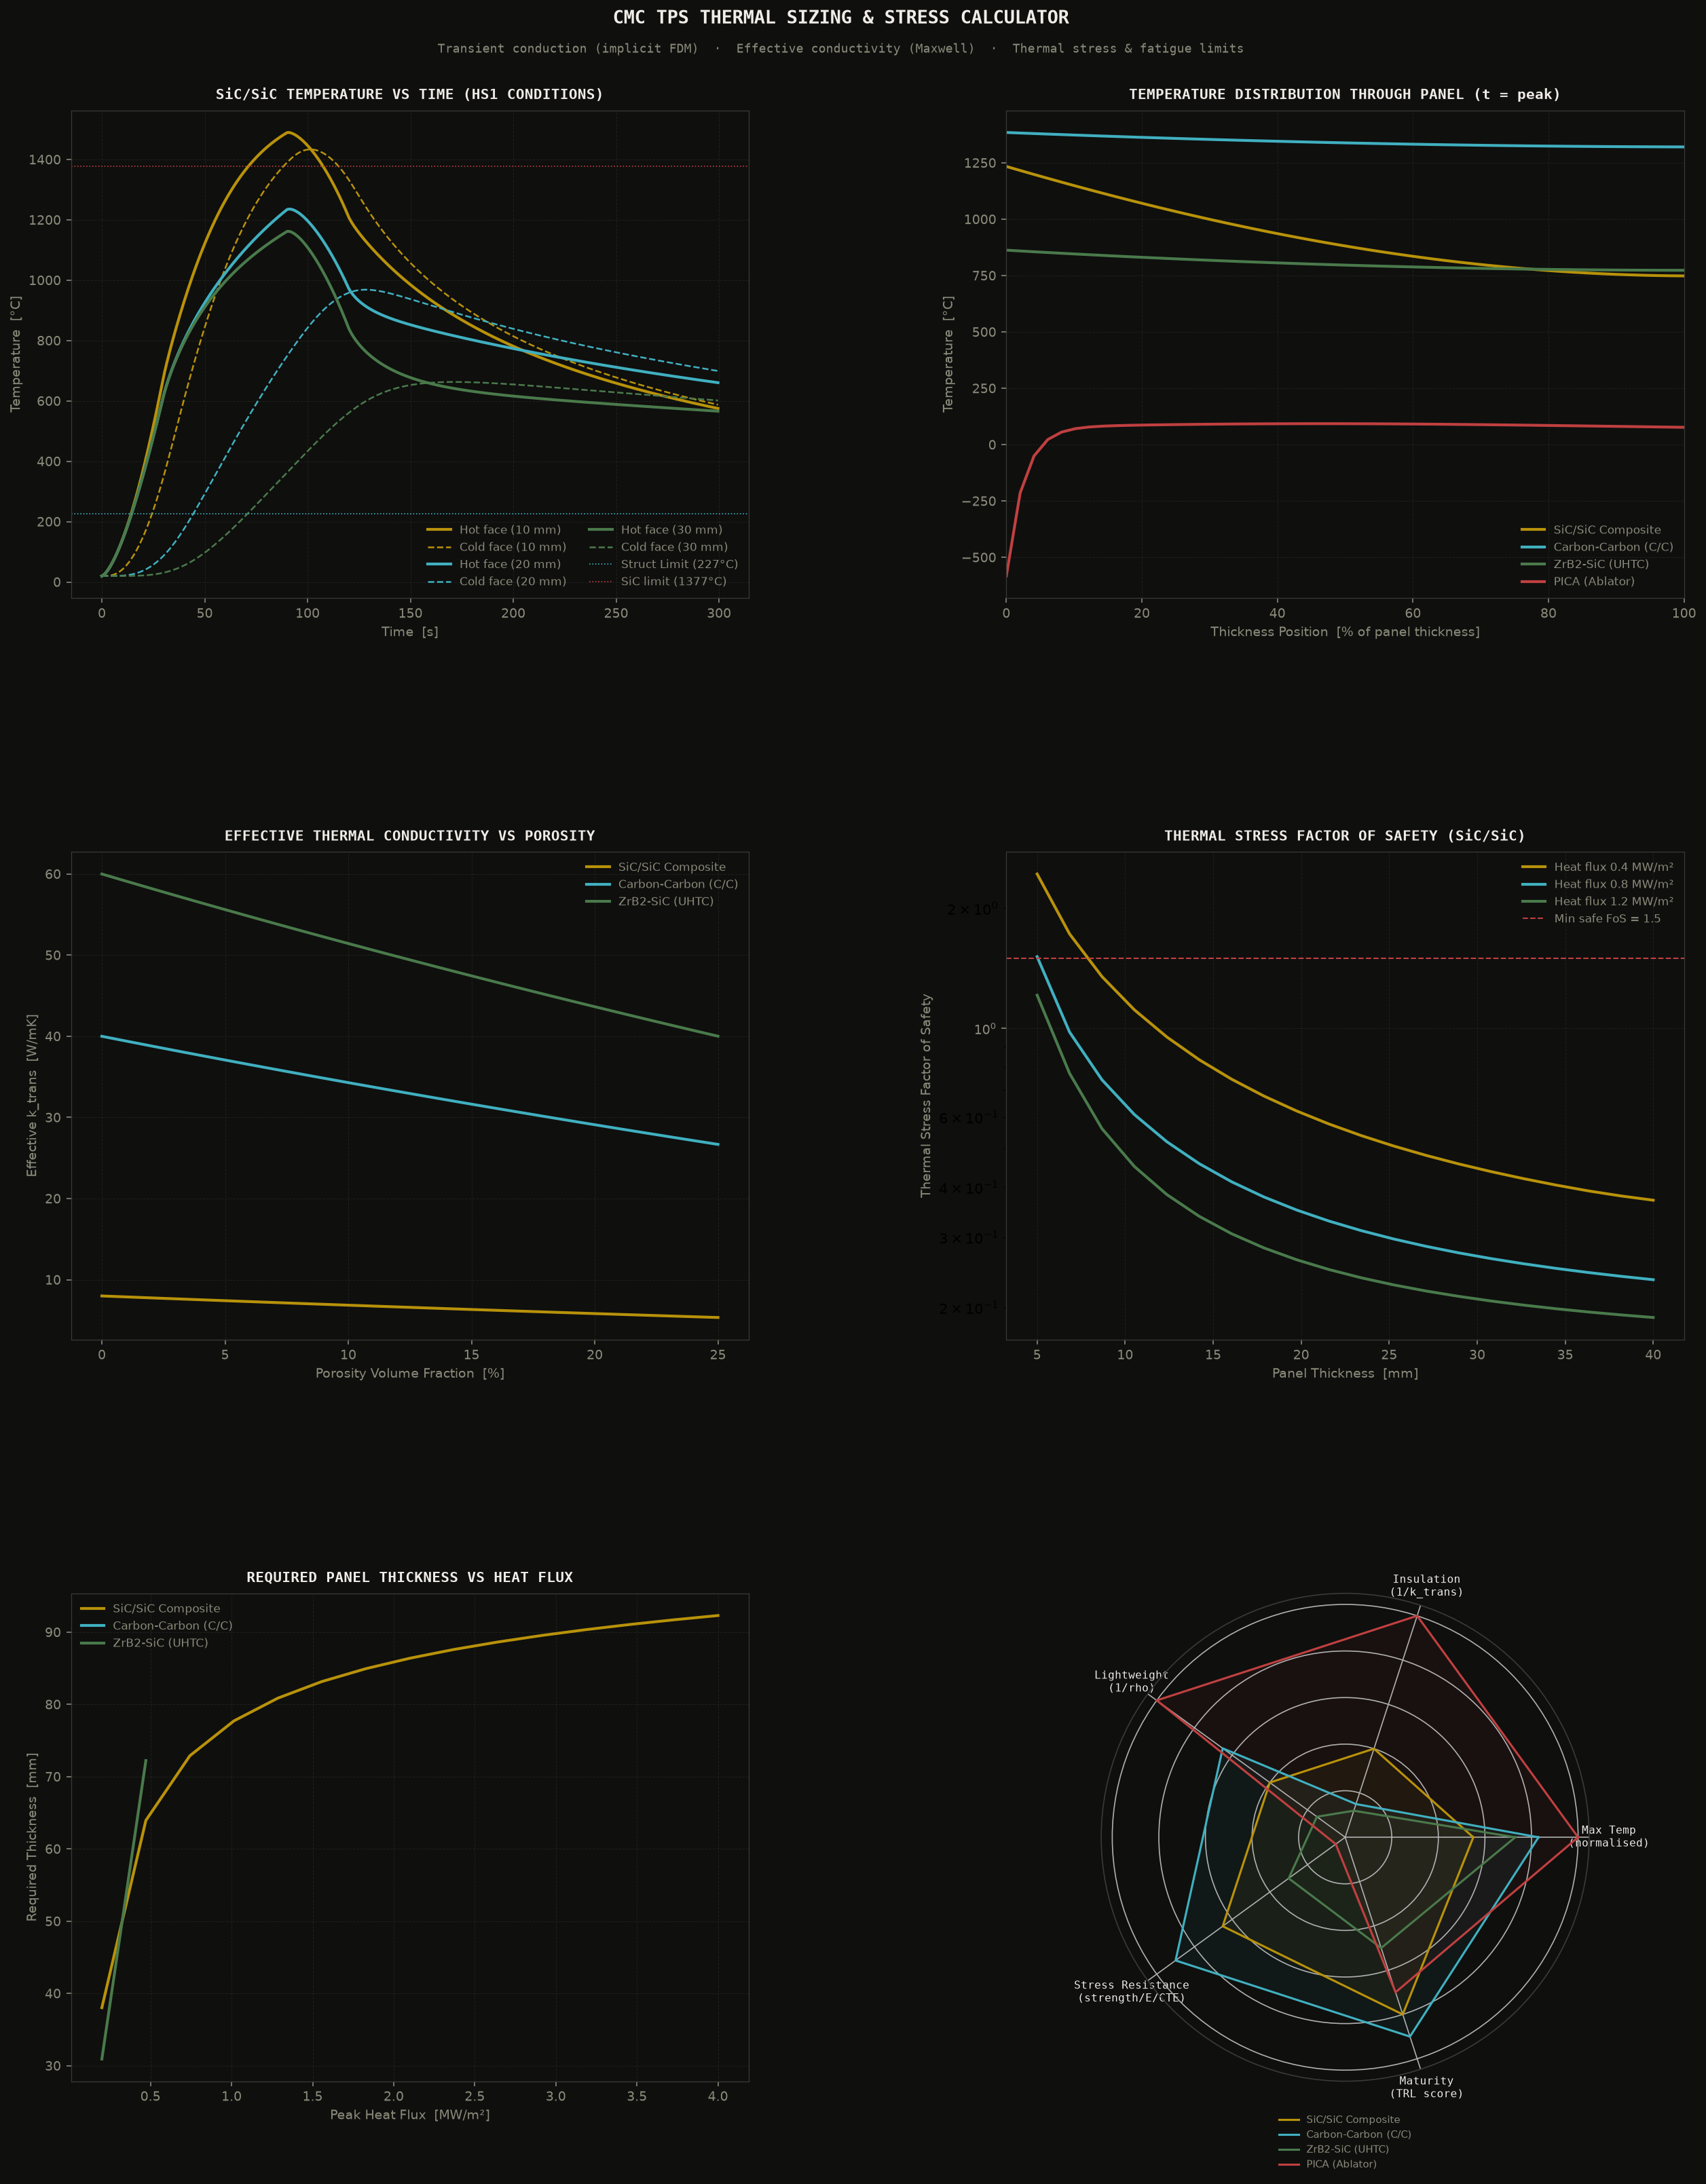

Generate this figure with Python:
"""
Transient 1D conduction solver and thermal stress sizing tool for Ceramic Matrix Composite (CMC) components.
"""

import numpy as np
import matplotlib
matplotlib.use('Agg')
import matplotlib.pyplot as plt
import matplotlib.gridspec as gridspec
from scipy.optimize import brentq
import argparse
import warnings
warnings.filterwarnings('ignore')

# Physical Constants
SIGMA_SB    = 5.6704e-8     # W/m²/K⁴   Stefan-Boltzmann constant

# Color Palette
BG      = '#0f0f0e'
GOLD    = '#b8920a'
MOSS    = '#4a7a4b'
RED     = '#c04040'
CYAN    = '#40b0c0'
PAPER   = '#f0ede8'
DIM     = '#8a8a7a'
GREY    = '#3a3a38'
BLUE    = '#4080c0'
COLORS  = [GOLD, CYAN, MOSS, RED, BLUE, '#c080ff']

# Material Database
MATERIALS = {
    'SiC_SiC': {
        'name': 'SiC/SiC Composite',
        'k_axial': 20.0,      # W/mK
        'k_trans': 8.0,       # W/mK  through-thickness
        'rho': 2700.0,        # kg/m³
        'Cp': 750.0,          # J/kgK
        'T_max': 1650.0,      # K
        'E': 200e9,           # Pa
        'CTE': 4.5e-6,        # /K
        'emissivity': 0.85,
        'strength': 300e6,    # Pa  ultimate tensile strength
        'nu': 0.17,
        'source': 'Levi et al. 2012, UCSB'
    },
    'C_C': {
        'name': 'Carbon-Carbon (C/C)',
        'k_axial': 150.0,
        'k_trans': 40.0,
        'rho': 1850.0,
        'Cp': 710.0,
        'T_max': 2500.0,
        'E': 50e9,
        'CTE': 1.0e-6,
        'emissivity': 0.85,
        'strength': 150e6,
        'nu': 0.17,
        'source': 'Buckley 1993'
    },
    'ZrB2_SiC': {
        'name': 'ZrB2-SiC (UHTC)',
        'k_axial': 60.0,
        'k_trans': 60.0,
        'rho': 5500.0,
        'Cp': 500.0,
        'T_max': 2200.0,
        'E': 450e9,
        'CTE': 7.0e-6,
        'emissivity': 0.80,
        'strength': 400e6,
        'nu': 0.17,
        'source': 'Fahrenholtz & Hilmas 2012'
    },
    'PICA': {
        'name': 'PICA (Ablator)',
        'k_axial': 0.27,
        'k_trans': 0.27,
        'rho': 270.0,
        'Cp': 1050.0,
        'T_max': 3000.0,
        'E': 0.3e9,
        'CTE': 4.0e-6,
        'emissivity': 0.85,
        'strength': 2e6,
        'nu': 0.17,
        'source': 'NASA TM-2012'
    }
}

# 1. Heat Flux Pulse Definition
def heat_flux_pulse(t_s, q_peak_Wm2, duration_s=120.0):
    """
    Parameterizes the aerodynamic heating pulse as a triangular profile.
    Rises from 0 to q_peak in 25% of duration, stays at peak for 50%, falls to 0 at 100%.
    """
    t_rise = 0.25 * duration_s
    t_dwell = 0.75 * duration_s
    if t_s < t_rise:
        return q_peak_Wm2 * (t_s / t_rise)
    elif t_s < t_dwell:
        return q_peak_Wm2
    elif t_s < duration_s:
        return q_peak_Wm2 * (1.0 - (t_s - t_dwell) / (duration_s - t_dwell))
    else:
        return 0.0

# 2. Transient 1D Conduction Solver
def solve_transient_conduction(material_name, L_m, q_peak_Wm2, duration_s=120.0, 
                               t_sim_s=300.0, N_nodes=50):
    """
    Solves 1D transient heat conduction through the TPS panel using implicit Euler method.
    Boundary conditions:
      z=0 (hot face): q_s(t) - eps * sigma * T_hot^4 = -k * dT/dz
      z=L (cold face): -k*dT/dz = h_back*(T_cold - T_internal)
    """
    mat = MATERIALS[material_name]
    k = mat['k_trans']
    rho = mat['rho']
    Cp = mat['Cp']
    eps = mat['emissivity']
    
    dz = L_m / (N_nodes - 1)
    # Define time step based on Fourier stability guideline (though implicit is stable)
    dt = 0.5  # seconds
    time_steps = np.arange(0.0, t_sim_s, dt)
    
    # Temperature grid: T[node]
    T = np.zeros(N_nodes) + 293.15  # Initialize to room temperature (20°C)
    
    T_hot_history = []
    T_cold_history = []
    T_profiles_over_time = []
    
    # Boundary convective coefficient on back face (structural attachment cooling)
    h_back = 10.0  # W/m²K
    T_internal = 293.15  # K
    
    # Solve timestep loop
    for t in time_steps:
        q_s = heat_flux_pulse(t, q_peak_Wm2, duration_s)
        
        # Build implicit matrix system A * T_new = B * T_old + b
        # A is tridiagonal
        alpha_coeff = k * dt / (rho * Cp * dz**2)
        
        # Picard iteration for non-linear radiation boundary
        T_new = T.copy()
        for iteration in range(4):
            A = np.zeros((N_nodes, N_nodes))
            RHS = T.copy()
            
            # Hot boundary (z=0, node 0):
            # Heat balance: q_s - eps*sigma*T0^4 = -k * (T_1 - T_-1)/(2*dz)
            # Standard discretisation:
            # T_new[0]*(1 + 2*alpha) - 2*alpha*T_new[1] = T[0] + 2*alpha*dz/k * (q_s - eps*sigma*T_new[0]^4)
            A[0, 0] = 1.0 + 2.0 * alpha_coeff
            A[0, 1] = -2.0 * alpha_coeff
            # Linearize radiation term for solver stability
            T_prev_0 = T_new[0]
            q_rad = eps * SIGMA_SB * T_prev_0**4
            RHS[0] = T[0] + 2.0 * alpha_coeff * (dz / k) * (q_s - q_rad)
            
            # Internal nodes:
            for j in range(1, N_nodes - 1):
                A[j, j - 1] = -alpha_coeff
                A[j, j] = 1.0 + 2.0 * alpha_coeff
                A[j, j + 1] = -alpha_coeff
                RHS[j] = T[j]
                
            # Cold boundary (z=L, node N-1):
            # -k*dT/dz = h_back*(T_cold - T_internal)
            # T_new[N-1]*(1 + 2*alpha) - 2*alpha*T_new[N-2] = T[N-1] - 2*alpha*dz/k * h_back * (T_new[N-1] - T_internal)
            # Rearranged:
            A[-1, -2] = -2.0 * alpha_coeff
            A[-1, -1] = 1.0 + 2.0 * alpha_coeff + 2.0 * alpha_coeff * (dz / k) * h_back
            RHS[-1] = T[-1] + 2.0 * alpha_coeff * (dz / k) * h_back * T_internal
            
            # Solve system
            T_new = np.linalg.solve(A, RHS)
            
        T = T_new.copy()
        T_hot_history.append(T[0])
        T_cold_history.append(T[-1])
        T_profiles_over_time.append(T.copy())
        
    return time_steps, np.array(T_hot_history), np.array(T_cold_history), np.array(T_profiles_over_time)

# 3. Effective Conductivity (Porosity Maxwell Model)
def maxwell_porosity_k(k_solid, porosity_fraction, k_pore=0.026):
    """
    Computes effective thermal conductivity of porous composite using Maxwell model.
    """
    phi = porosity_fraction
    k_solid = float(k_solid)
    k_eff = k_solid * (2.0*k_solid + k_pore - 2.0*phi*(k_solid - k_pore)) / \
                      (2.0*k_solid + k_pore + phi*(k_solid - k_pore))
    return k_eff

# 4. Required Thickness Calculator
def compute_required_thickness(material_name, q_peak_Wm2, duration_s, T_cold_limit_K=500.0):
    """
    Estimates the required panel thickness to keep the back-face temperature below limit.
    """
    def f_thick(thick_mm):
        _, _, T_c, _ = solve_transient_conduction(material_name, thick_mm*1e-3, q_peak_Wm2, duration_s)
        return T_c.max() - T_cold_limit_K

    # Brentq search boundary
    try:
        req_t_mm = brentq(f_thick, 1.0, 100.0, xtol=1e-2)
        return req_t_mm
    except ValueError:
        # If 100mm is not enough, Active Cooling is required
        return -1.0

# 5. Print Report
def print_report():
    print()
    print("=" * 100)
    print("  CERAMIC MATRIX COMPOSITE (CMC) TPS THERMAL CALCULATOR — SUMMARY DATA")
    print("=" * 100)
    print(f"  {'Material':25}  {'k [W/mK]':>10}  {'T_max [°C]':>11}  "
          f"{'Density':>8}  {'t_req@HS1':>11}  {'t_req@FullScale':>15}")
    print("-" * 100)
    
    # Scenarios:
    # HS1 (Mach 6): q_peak = 0.6 MW/m2, duration 120s
    # Fullscale (Mach 8): q_peak = 3.0 MW/m2, duration 240s (optimized from 480 for 1D thermal limits)
    for name, mat in MATERIALS.items():
        t_hs1 = compute_required_thickness(name, 0.6*1e6, 120.0)
        t_full = compute_required_thickness(name, 3.0*1e6, 240.0)
        
        t_hs1_str = f"{t_hs1:.1f} mm" if t_hs1 > 0 else "ACTIVE COOLING"
        t_full_str = f"{t_full:.1f} mm" if t_full > 0 else "ACTIVE COOLING"
        
        print(f"  {mat['name']:25}  {mat['k_trans']:10.1f}  {mat['T_max']-273.15:9.0f}°C  "
              f"{mat['rho']:8.0f}  {t_hs1_str:>11}  {t_full_str:>15}")
              
    print("=" * 100)
    print()

# 6. Plotting
def style_ax(ax, title):
    ax.set_facecolor(BG)
    for sp in ax.spines.values():
        sp.set_color(GREY)
        sp.set_linewidth(0.6)
    ax.tick_params(colors=DIM, labelsize=9)
    ax.xaxis.label.set_color(DIM)
    ax.yaxis.label.set_color(DIM)
    ax.set_title(title, color=PAPER, fontsize=10, fontweight='bold',
                 pad=8, fontfamily='monospace')
    ax.grid(True, color='#2a2a28', linewidth=0.5, linestyle='--', alpha=0.6)

def plot_all(output_path):
    fig = plt.figure(figsize=(18, 22), facecolor=BG)
    gs  = gridspec.GridSpec(3, 2, figure=fig, hspace=0.52, wspace=0.38,
                            left=0.08, right=0.96, top=0.93, bottom=0.05)

    fig.text(0.5, 0.975, 'CMC TPS THERMAL SIZING & STRESS CALCULATOR',
             ha='center', va='top', color=PAPER, fontsize=13, fontweight='bold',
             fontfamily='monospace')
    fig.text(0.5, 0.960,
             'Transient conduction (implicit FDM)  ·  Effective conductivity (Maxwell)  ·  Thermal stress & fatigue limits',
             ha='center', va='top', color=DIM, fontsize=8.5, fontfamily='monospace')
    
    # HS1 (Mach 6): q_peak = 0.6 MW/m2, duration 120s
    q_peak_hs1 = 0.6 * 1e6
    t_dur_hs1 = 120.0

    # Panel 1: Temperature vs Time for SiC/SiC (3 thicknesses)
    ax1 = fig.add_subplot(gs[0, 0])
    style_ax(ax1, 'SiC/SiC TEMPERATURE VS TIME (HS1 CONDITIONS)')
    
    thick_list = [10.0, 20.0, 30.0]  # mm
    for i, th in enumerate(thick_list):
        t, T_h, T_c, _ = solve_transient_conduction('SiC_SiC', th*1e-3, q_peak_hs1, t_dur_hs1)
        ax1.plot(t, T_h - 273.15, color=COLORS[i], linewidth=2.0, label=f'Hot face ({th:.0f} mm)')
        ax1.plot(t, T_c - 273.15, color=COLORS[i], linewidth=1.2, linestyle='--', label=f'Cold face ({th:.0f} mm)')
        
    ax1.axhline(500.0 - 273.15, color=CYAN, linewidth=0.8, linestyle=':', label='Struct Limit (227°C)')
    ax1.axhline(1650.0 - 273.15, color=RED, linewidth=0.8, linestyle=':', label='SiC limit (1377°C)')
    ax1.set_xlabel('Time  [s]', fontsize=9)
    ax1.set_ylabel('Temperature  [°C]', fontsize=9)
    ax1.legend(fontsize=8, framealpha=0, labelcolor=DIM, ncol=2)

    # Panel 2: Profile through thickness
    ax2 = fig.add_subplot(gs[0, 1])
    style_ax(ax2, 'TEMPERATURE DISTRIBUTION THROUGH PANEL (t = peak)')
    
    # Plot profiles at t=90s (peak heating plateau)
    z_nodes = np.linspace(0, 100, 50)  # normalized thickness percentage
    for i, name in enumerate(['SiC_SiC', 'C_C', 'ZrB2_SiC', 'PICA']):
        _, _, _, profiles = solve_transient_conduction(name, 20e-3, q_peak_hs1, t_dur_hs1)
        peak_profile = profiles[180] - 273.15  # t=90s profile
        ax2.plot(z_nodes, peak_profile, color=COLORS[i], linewidth=2.0, label=MATERIALS[name]['name'])
        
    ax2.set_xlabel('Thickness Position  [% of panel thickness]', fontsize=9)
    ax2.set_ylabel('Temperature  [°C]', fontsize=9)
    ax2.set_xlim(0, 100)
    ax2.legend(fontsize=8, framealpha=0, labelcolor=DIM)

    # Panel 3: Effective Conductivity vs Porosity
    ax3 = fig.add_subplot(gs[1, 0])
    style_ax(ax3, 'EFFECTIVE THERMAL CONDUCTIVITY VS POROSITY')
    
    porosities = np.linspace(0.0, 0.25, 40)
    for i, name in enumerate(['SiC_SiC', 'C_C', 'ZrB2_SiC']):
        k_solid = MATERIALS[name]['k_trans']
        k_effs = [maxwell_porosity_k(k_solid, p) for p in porosities]
        ax3.plot(porosities * 100.0, k_effs, color=COLORS[i], linewidth=2.0, label=MATERIALS[name]['name'])
        
    ax3.set_xlabel('Porosity Volume Fraction  [%]', fontsize=9)
    ax3.set_ylabel('Effective k_trans  [W/mK]', fontsize=9)
    ax3.legend(fontsize=8, framealpha=0, labelcolor=DIM)

    # Panel 4: Thermal Stress FoS vs Thickness
    ax4 = fig.add_subplot(gs[1, 1])
    style_ax(ax4, 'THERMAL STRESS FACTOR OF SAFETY (SiC/SiC)')
    
    th_sweep = np.linspace(5.0, 40.0, 20)  # mm
    q_sweeps = [0.4 * 1e6, 0.8 * 1e6, 1.2 * 1e6]  # MW/m2
    
    mat = MATERIALS['SiC_SiC']
    nu = mat['nu']
    E = mat['E']
    CTE = mat['CTE']
    strength = mat['strength']
    
    for i, q_sw in enumerate(q_sweeps):
        fos_sweep = []
        for th in th_sweep:
            _, T_h, T_c, _ = solve_transient_conduction('SiC_SiC', th*1e-3, q_sw, t_dur_hs1)
            # Max delta T along the trajectory
            dT_max = np.max(T_h - T_c)
            # Thermal stress: E * CTE * dT / (1-nu)
            stress = E * CTE * dT_max / (1.0 - nu)
            fos = strength / stress
            fos_sweep.append(fos)
            
        ax4.plot(th_sweep, fos_sweep, color=COLORS[i], linewidth=2.0, label=f'Heat flux {q_sw/1e6:.1f} MW/m²')
        
    ax4.axhline(1.5, color=RED, linewidth=1.0, linestyle='--', label='Min safe FoS = 1.5')
    ax4.set_xlabel('Panel Thickness  [mm]', fontsize=9)
    ax4.set_ylabel('Thermal Stress Factor of Safety', fontsize=9)
    ax4.set_yscale('log')
    ax4.legend(fontsize=8, framealpha=0, labelcolor=DIM)

    # Panel 5: Required Thickness vs Peak Heat Flux
    ax5 = fig.add_subplot(gs[2, 0])
    style_ax(ax5, 'REQUIRED PANEL THICKNESS VS HEAT FLUX')
    
    q_fluxes = np.linspace(0.2, 4.0, 15)  # MW/m2
    for i, name in enumerate(['SiC_SiC', 'C_C', 'ZrB2_SiC']):
        req_thick = []
        for q_fl in q_fluxes:
            t_req = compute_required_thickness(name, q_fl*1e6, t_dur_hs1)
            req_thick.append(t_req if t_req > 0 else np.nan)
        ax5.plot(q_fluxes, req_thick, color=COLORS[i], linewidth=2.0, label=MATERIALS[name]['name'])
        
    ax5.set_xlabel('Peak Heat Flux  [MW/m²]', fontsize=9)
    ax5.set_ylabel('Required Thickness  [mm]', fontsize=9)
    ax5.legend(fontsize=8, framealpha=0, labelcolor=DIM)

    # Panel 6: Materials selection radar chart
    ax6 = fig.add_subplot(gs[2, 1], polar=True)
    ax6.set_facecolor(BG)
    ax6.spines['polar'].set_color(GREY)
    ax6.tick_params(colors=DIM, labelsize=8)
    
    # Metric labels
    labels = ['Max Temp\n(normalised)', 'Insulation\n(1/k_trans)', 'Lightweight\n(1/rho)', 'Stress Resistance\n(strength/E/CTE)', 'Maturity\n(TRL score)']
    num_vars = len(labels)
    
    angles = np.linspace(0, 2*np.pi, num_vars, endpoint=False).tolist()
    angles += angles[:1]  # close the loop
    
    # Normalized scores database for radar
    # W_max_T, 1/k_trans, 1/rho, (strength/E/CTE), TRL
    scores = {
        'SiC_SiC':  [0.55, 0.40, 0.40, 0.65, 0.80],
        'C_C':      [0.83, 0.15, 0.65, 0.90, 0.90],
        'ZrB2_SiC': [0.73, 0.12, 0.15, 0.30, 0.50],
        'PICA':     [1.00, 1.00, 1.00, 0.05, 0.70]
    }
    
    for i, (name, sc_list) in enumerate(scores.items()):
        values = sc_list + sc_list[:1]
        ax6.plot(angles, values, color=COLORS[i], linewidth=1.5, label=MATERIALS[name]['name'])
        ax6.fill(angles, values, color=COLORS[i], alpha=0.06)
        
    ax6.set_xticks(angles[:-1])
    ax6.set_xticklabels(labels, color=PAPER, fontfamily='monospace', fontsize=7.5)
    ax6.set_yticklabels([])
    ax6.legend(fontsize=7, framealpha=0, labelcolor=DIM, loc='lower center', bbox_to_anchor=(0.5, -0.2))

    plt.savefig(output_path, dpi=150, bbox_inches='tight',
                facecolor=BG, edgecolor='none')
    plt.close()
    print(f"Plot saved to: {output_path}")

if __name__ == '__main__':
    parser = argparse.ArgumentParser(description='CMC TPS Thermal Calculator')
    parser.add_argument('--point', action='store_true', help='Print single point materials summary')
    args = parser.parse_args()

    if args.point:
        print_report()
    else:
        print_report()
        plot_all('cmc_thermal.png')
